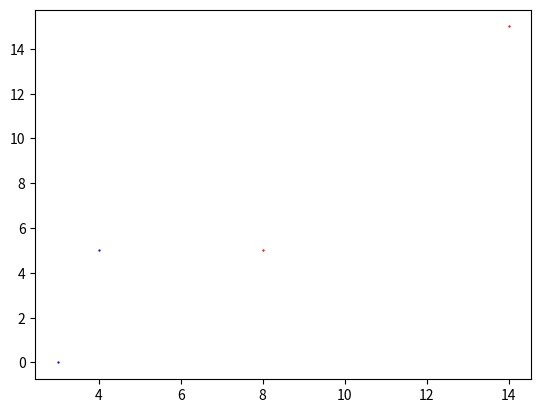

The script that saved this image:
import matplotlib.pyplot as plt
import numpy as np


def plot_path(path:list, colour="", size=0.4):
    x = []
    y = []
    for pos in path:
        x.append(pos[0])
        y.append(pos[1])

    plt.scatter(x, y, c=colour, s=size)

if __name__ == '__main__':
    a1 = np.array([3, 0])
    a2 = np.array([4, 5])
    path1 = [a1, a2]

    b1 = a1 + 5
    b2 = a2 + 10
    path2 = [b1, b2]

    plot_path(path1, colour='b')
    plot_path(path2, colour='r')

    plt.show()